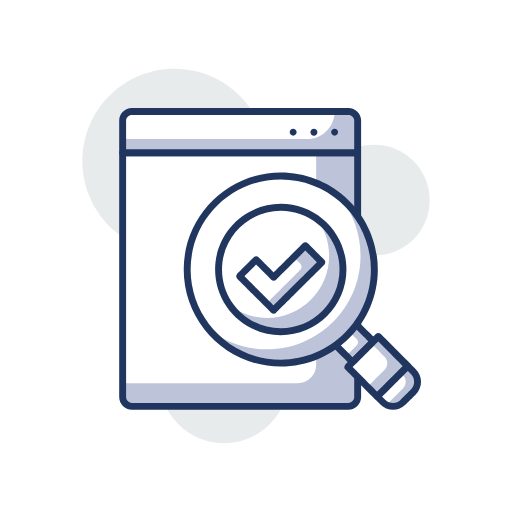
t = 0.00 s
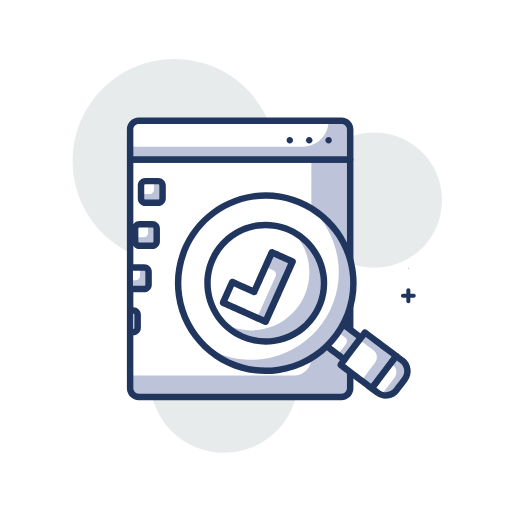
t = 0.82 s
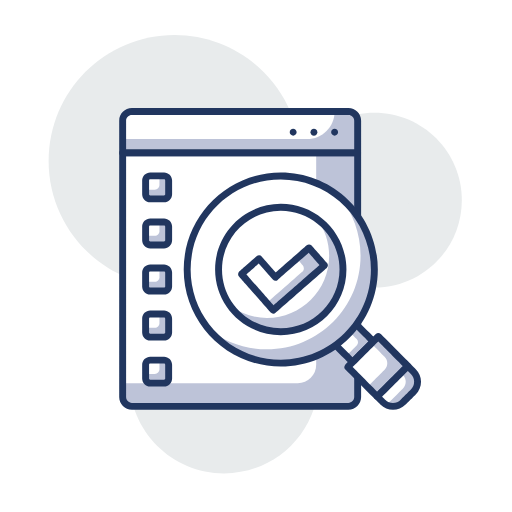
t = 1.67 s
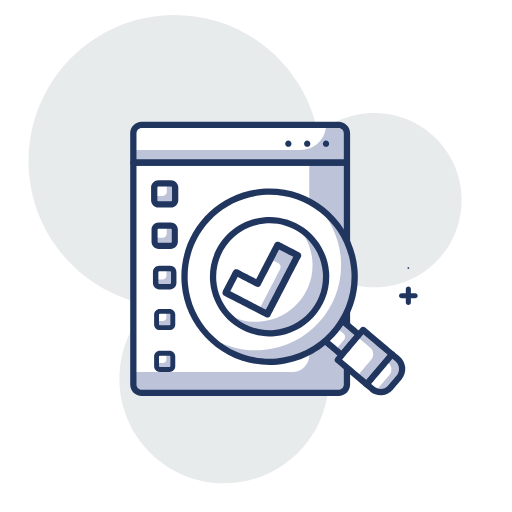
t = 2.52 s
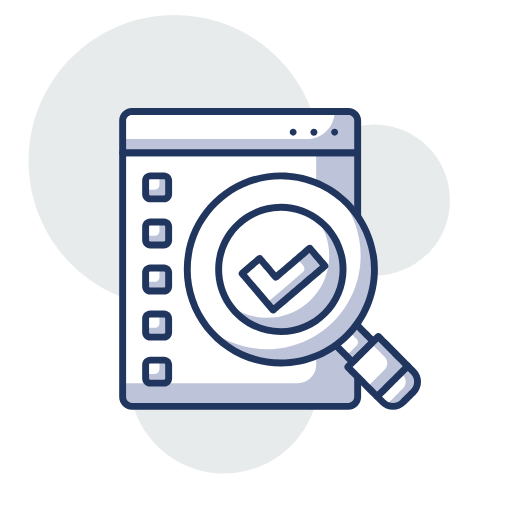
t = 3.32 s
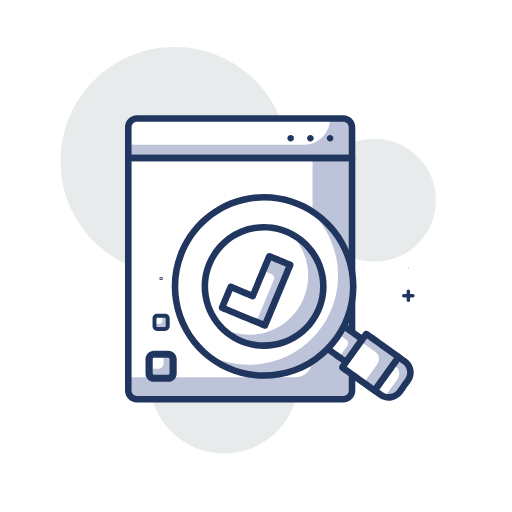
t = 4.13 s

The animated SVG that drew these frames (rendered in a browser with its animation timeline set to each time). Animation: 34 SMIL elements (animateTransform=34); one cycle of 5.00 s, repeats indefinitely.

<svg fill="none" height="100%" width="100%" viewBox="0 0 500 500" xmlns:xlink="http://www.w3.org/1999/xlink" xmlns="http://www.w3.org/2000/svg"><defs><filter id="i0"><feComponentTransfer in="SourceGraphic"><feFuncA tableValues="1 0" type="table" /></feComponentTransfer></filter><mask height="20000" width="20000" y="-10000" x="-10000" maskContentUnits="userSpaceOnUse" maskUnits="userSpaceOnUse" style="mask-type: alpha" mask-type="alpha" id="i1"><g filter="url(#i0)"><rect opacity="0" fill="#ffffff" height="500" width="500" y="0" x="0" /><g><g transform="translate(234.525,252.815)"><g transform="scale(1,1)"><animateTransform repeatCount="indefinite" type="scale" attributeName="transform" dur="5s" begin="0s" calcMode="spline" values="1 1; 1.15 1.15; 0.85 0.85; 1 1; 1 1; 1.15 1.15; 0.85 0.85; 1 1; 1 1; 1.15 1.15; 0.85 0.85; 1 1; 1 1" keyTimes="0; 0.1; 0.2; 0.3; 0.333334; 0.433333; 0.533333; 0.633333; 0.666666; 0.766666; 0.866667; 0.966667; 1" keySplines="0.39 0 0.61 1; 0.39 0 0.61 1; 0.39 0 0.61 1; 0.167 0 0.61 1; 0.39 0 0.61 1; 0.39 0 0.61 1; 0.39 0 0.61 1; 0.167 0 0.61 1; 0.39 0 0.61 1; 0.39 0 0.61 1; 0.39 0 0.61 1; 0 0 1 1" fill="freeze" /><g transform="translate(-234.525,-252.815)"><g transform="matrix(1,0,0,1,229.75,250.75)" id="i2"><g id="i3" transform="matrix(1,0,0,1,-150,24.5)"><rect height="237" width="86" y="-118.5" x="-43" fill="#bdc3d8" /></g></g></g></g></g></g></g></mask></defs><g transform="matrix(1,0,0,1,0,0)" id="i4"><g><g transform="translate(218.775,369.815)"><g transform="scale(4.5,4.5)"><animateTransform repeatCount="indefinite" type="scale" attributeName="transform" dur="5s" begin="0s" calcMode="spline" values="4.5 4.5; 7.3 7.3; 4.5 4.5; 4.5 4.5" keyTimes="0; 0.5; 0.993333; 1" keySplines="0.37 0 0.63 1; 0.37 0 0.63 1; 0 0 1 1" fill="freeze" /><g id="i5" transform="translate(-31,-67.501)"><g id="i6" transform="matrix(1,0,0,1,31,67.501)"><path fill="#e8ebec" d="M14,0C14,7.731,7.732,14,0,14C-7.732,14,-14,7.731,-14,0C-14,-7.732,-7.732,-14,0,-14C7.732,-14,14,-7.732,14,0Z" /></g></g></g></g></g><g><g transform="translate(365.6,195.449)"><g transform="scale(4.5,4.5)"><animateTransform repeatCount="indefinite" type="scale" attributeName="transform" dur="5s" begin="0s" calcMode="spline" values="4.5 4.5; 7.3 7.3; 4.5 4.5; 4.5 4.5" keyTimes="0; 0.4; 0.993333; 1" keySplines="0.37 0 0.63 1; 0.37 0 0.63 1; 0 0 1 1" fill="freeze" /><g id="i7" transform="translate(-63.628,-28.753)"><g id="i8" transform="matrix(1,0,0,1,63.628,28.753)"><path fill="#e8ebec" d="M12,0C12,6.627,6.628,12,0,12C-6.627,12,-12,6.627,-12,0C-12,-6.627,-6.627,-12,0,-12C6.628,-12,12,-6.627,12,0Z" /></g></g></g></g></g><g><g transform="translate(170.4,157.185)"><g transform="scale(4.5,4.5)"><animateTransform repeatCount="indefinite" type="scale" attributeName="transform" dur="5s" begin="0s" calcMode="spline" values="4.5 4.5; 7.3 7.3; 4.5 4.5; 4.5 4.5" keyTimes="0; 0.6; 0.993333; 1" keySplines="0.37 0 0.63 1; 0.37 0 0.63 1; 0 0 1 1" fill="freeze" /><g id="i9" transform="translate(-20.25,-20.25)"><g id="i10" transform="matrix(1,0,0,1,20.25,20.25)"><path fill="#e8ebec" d="M20,0C20,11.046,11.046,20,0,20C-11.046,20,-20,11.046,-20,0C-20,-11.046,-11.046,-20,0,-20C11.046,-20,20,-11.046,20,0Z" /></g></g></g></g></g></g><g transform="matrix(1,0,0,1,0,0)" id="i11"><g><g transform="translate(398.775,288.832)"><g transform="scale(0,0)"><animateTransform repeatCount="indefinite" type="scale" attributeName="transform" dur="5s" begin="0s" calcMode="spline" values="0 0; 0 0; 1 1; 0 0; 0 0; 1 1; 0 0; 0 0; 1 1; 0 0; 0 0" keyTimes="0; 0.126667; 0.193333; 0.26; 0.46; 0.526667; 0.593333; 0.793333; 0.86; 0.926667; 1" keySplines="0 0 1 1; 0.39 0 0.61 1; 0.39 0 0.61 1; 0.39 0 0.61 1; 0.39 0 0.61 1; 0.39 0 0.61 1; 0.39 0 0.61 1; 0.39 0 0.61 1; 0.39 0 0.61 1; 0 0 1 1" fill="freeze" /><g id="i12" transform="translate(-398.775,-288.832)"><g id="i13" transform="matrix(4.5,0,0,4.5,79.275,66.059)"><g id="i14" transform="matrix(1,0,0,1,71,49.505)"><path fill="#21365f" d="M2,0.75C2,0.75,-2,0.75,-2,0.75C-2.414,0.75,-2.75,0.414,-2.75,0C-2.75,-0.414,-2.414,-0.75,-2,-0.75C-2,-0.75,2,-0.75,2,-0.75C2.414,-0.75,2.75,-0.414,2.75,0C2.75,0.414,2.414,0.75,2,0.75Z" /></g></g><g id="i15" transform="matrix(4.5,0,0,4.5,79.275,66.059)"><g id="i16" transform="matrix(1,0,0,1,71,49.505)"><path fill="#21365f" d="M0,2.75C-0.414,2.75,-0.75,2.414,-0.75,2C-0.75,2,-0.75,-2,-0.75,-2C-0.75,-2.414,-0.414,-2.75,0,-2.75C0.414,-2.75,0.75,-2.414,0.75,-2C0.75,-2,0.75,2,0.75,2C0.75,2.414,0.414,2.75,0,2.75Z" /></g></g></g></g></g></g><g><g transform="translate(398.775,261.828)"><g transform="scale(0,0)"><animateTransform repeatCount="indefinite" type="scale" attributeName="transform" dur="5s" begin="0s" calcMode="spline" values="0 0; 0 0; 4.5 4.5; 0 0; 0 0; 4.5 4.5; 0 0; 0 0; 4.5 4.5; 0 0; 0 0" keyTimes="0; 0.146667; 0.213333; 0.28; 0.48; 0.546667; 0.613333; 0.813333; 0.88; 0.946667; 1" keySplines="0 0 1 1; 0.39 0 0.61 1; 0.39 0 0.61 1; 0.39 0 0.61 1; 0.39 0 0.61 1; 0.39 0 0.61 1; 0.39 0 0.61 1; 0.39 0 0.61 1; 0.39 0 0.61 1; 0 0 1 1" fill="freeze" /><g id="i17" transform="translate(-71,-43.504)"><g id="i18" transform="matrix(1,0,0,1,71,43.504)"><path fill="#21365f" d="M0.75,0C0.75,0.415,0.414,0.75,0,0.75C-0.414,0.75,-0.75,0.415,-0.75,0C-0.75,-0.414,-0.414,-0.75,0,-0.75C0.414,-0.75,0.75,-0.414,0.75,0Z" /></g></g></g></g></g><g><g transform="translate(398.775,248.328)"><g transform="scale(0,0)"><animateTransform repeatCount="indefinite" type="scale" attributeName="transform" dur="5s" begin="0s" calcMode="spline" values="0 0; 0 0; 4.5 4.5; 0 0; 0 0; 4.5 4.5; 0 0; 0 0; 4.5 4.5; 0 0; 0 0" keyTimes="0; 0.166667; 0.233333; 0.3; 0.5; 0.566667; 0.633333; 0.833333; 0.9; 0.966667; 1" keySplines="0 0 1 1; 0.39 0 0.61 1; 0.39 0 0.61 1; 0.39 0 0.61 1; 0.39 0 0.61 1; 0.39 0 0.61 1; 0.39 0 0.61 1; 0.39 0 0.61 1; 0.39 0 0.61 1; 0 0 1 1" fill="freeze" /><g id="i19" transform="translate(-71,-40.504)"><g id="i20" transform="matrix(1,0,0,1,71,40.504)"><path fill="#21365f" d="M0.75,0C0.75,0.414,0.414,0.75,0,0.75C-0.414,0.75,-0.75,0.414,-0.75,0C-0.75,-0.414,-0.414,-0.75,0,-0.75C0.414,-0.75,0.75,-0.414,0.75,0Z" /></g></g></g></g></g><g><g transform="translate(398.775,225.828)"><g transform="scale(0,0)"><animateTransform repeatCount="indefinite" type="scale" attributeName="transform" dur="5s" begin="0s" calcMode="spline" values="0 0; 0 0; 4.5 4.5; 0 0; 0 0; 4.5 4.5; 0 0; 0 0; 4.5 4.5; 0 0; 0 0" keyTimes="0; 0.186667; 0.253333; 0.32; 0.52; 0.586667; 0.653333; 0.853333; 0.92; 0.986667; 1" keySplines="0 0 1 1; 0.39 0 0.61 1; 0.39 0 0.61 1; 0.39 0 0.61 1; 0.39 0 0.61 1; 0.39 0 0.61 1; 0.39 0 0.61 1; 0.39 0 0.61 1; 0.39 0 0.61 1; 0 0 1 1" fill="freeze" /><g id="i21" transform="translate(-71,-35.504)"><g id="i22" transform="matrix(1,0,0,1,71,35.504)"><path fill="#21365f" d="M0.75,0C0.75,0.414,0.414,0.75,0,0.75C-0.414,0.75,-0.75,0.414,-0.75,0C-0.75,-0.414,-0.414,-0.75,0,-0.75C0.414,-0.75,0.75,-0.414,0.75,0Z" /></g></g></g></g></g><g><g transform="translate(398.775,198.824)"><g transform="scale(0,0)"><animateTransform repeatCount="indefinite" type="scale" attributeName="transform" dur="5s" begin="0s" calcMode="spline" values="0 0; 0 0; 4.5 4.5; 0 0; 0 0; 4.5 4.5; 0 0; 0 0; 4.5 4.5; 0 0" keyTimes="0; 0.206667; 0.273334; 0.34; 0.54; 0.606667; 0.673333; 0.873333; 0.94; 1" keySplines="0 0 1 1; 0.39 0 0.61 1; 0.39 0 0.61 1; 0.39 0 0.61 1; 0.39 0 0.61 1; 0.39 0 0.61 1; 0.39 0 0.61 1; 0.39 0 0.61 1; 0.39 0 0.61 1" fill="freeze" /><g id="i23" transform="translate(-71,-29.503)"><g id="i24" transform="matrix(1,0,0,1,71,29.503)"><path fill="#21365f" d="M0.75,0C0.75,0.414,0.414,0.75,0,0.75C-0.414,0.75,-0.75,0.414,-0.75,0C-0.75,-0.414,-0.414,-0.75,0,-0.75C0.414,-0.75,0.75,-0.414,0.75,0Z" /></g></g></g></g></g></g><g id="i25"><g transform="translate(234.525,252.815)"><g transform="scale(1,1)"><animateTransform repeatCount="indefinite" type="scale" attributeName="transform" dur="5s" begin="0s" calcMode="spline" values="1 1; 1.15 1.15; 0.85 0.85; 1 1; 1 1; 1.15 1.15; 0.85 0.85; 1 1; 1 1; 1.15 1.15; 0.85 0.85; 1 1; 1 1" keyTimes="0; 0.1; 0.2; 0.3; 0.333334; 0.433333; 0.533333; 0.633333; 0.666666; 0.766666; 0.866667; 0.966667; 1" keySplines="0.39 0 0.61 1; 0.39 0 0.61 1; 0.39 0 0.61 1; 0.167 0 0.61 1; 0.39 0 0.61 1; 0.39 0 0.61 1; 0.39 0 0.61 1; 0.167 0 0.61 1; 0.39 0 0.61 1; 0.39 0 0.61 1; 0.39 0 0.61 1; 0 0 1 1" fill="freeze" /><g transform="translate(-234.525,-252.815)"><g id="i26" transform="matrix(4.5,0,0,4.5,79.275,66.063)"><g id="i27" transform="matrix(1,0,0,1,34.5,46.001)"><path fill="#bdc3d8" d="M25.5,-27.5C25.5,-27.5,-25.5,-27.5,-25.5,-27.5C-25.5,-27.5,-25.5,25.5,-25.5,25.5C-25.5,26.605,-24.604,27.5,-23.5,27.5C-23.5,27.5,23.5,27.5,23.5,27.5C24.604,27.5,25.5,26.605,25.5,25.5C25.5,25.5,25.5,-27.5,25.5,-27.5Z" /></g></g><g id="i28" transform="matrix(4.5,0,0,4.5,79.275,66.063)"><g id="i29" transform="matrix(1,0,0,1,34.5,14.001)"><path fill="#bdc3d8" d="M23.5,-4.501C23.5,-4.501,-23.5,-4.501,-23.5,-4.501C-24.604,-4.501,-25.5,-3.605,-25.5,-2.501C-25.5,-2.501,-25.5,4.501,-25.5,4.501C-25.5,4.501,25.5,4.501,25.5,4.501C25.5,4.501,25.5,-2.501,25.5,-2.501C25.5,-3.605,24.604,-4.501,23.5,-4.501Z" /></g></g><g id="i30" transform="matrix(4.5,0,0,4.5,79.277,66.063)"><g id="i31" transform="matrix(1,0,0,1,29.999,43.501)"><path fill="#ffffff" d="M21,-25C21,-25,-21,-25,-21,-25C-21,-25,-21,25,-21,25C-21,25,17,25,17,25C19.209,25,21,23.209,21,21C21,21,21,-25,21,-25Z" /></g></g><g id="i32" transform="matrix(4.5,0,0,4.5,79.275,66.06)"><g id="i33" transform="matrix(1,0,0,1,32,12.501)"><path fill="#ffffff" d="M23,-3C23,-3,-21,-3,-21,-3C-22.104,-3,-23,-2.104,-23,-1C-23,-1,-23,3,-23,3C-23,3,17,3,17,3C20.313,3,23,0.313,23,-3Z" /></g></g><g id="i34" transform="matrix(4.5,0,0,4.5,79.275,66.061)"><g id="i35" transform="matrix(1,0,0,1,34.5,46.001)"><path fill="#21365f" fill-rule="evenodd" d="M23.5,28.25C23.5,28.25,-23.5,28.25,-23.5,28.25C-25.017,28.25,-26.25,27.017,-26.25,25.5C-26.25,25.5,-26.25,-27.5,-26.25,-27.5C-26.25,-27.914,-25.914,-28.25,-25.5,-28.25C-25.5,-28.25,25.5,-28.25,25.5,-28.25C25.914,-28.25,26.25,-27.914,26.25,-27.5C26.25,-27.5,26.25,25.5,26.25,25.5C26.25,27.017,25.017,28.25,23.5,28.25ZM-24.75,-26.75C-24.75,-26.75,-24.75,25.5,-24.75,25.5C-24.75,26.189,-24.189,26.75,-23.5,26.75C-23.5,26.75,23.5,26.75,23.5,26.75C24.189,26.75,24.75,26.189,24.75,25.5C24.75,25.5,24.75,-26.75,24.75,-26.75C24.75,-26.75,-24.75,-26.75,-24.75,-26.75Z" /></g></g><g id="i36" transform="matrix(4.5,0,0,4.5,79.275,66.06)"><g id="i37" transform="matrix(1,0,0,1,34.5,14.001)"><path fill="#21365f" fill-rule="evenodd" d="M25.5,5.25C25.5,5.25,-25.5,5.25,-25.5,5.25C-25.914,5.25,-26.25,4.914,-26.25,4.5C-26.25,4.5,-26.25,-2.5,-26.25,-2.5C-26.25,-4.017,-25.017,-5.25,-23.5,-5.25C-23.5,-5.25,23.5,-5.25,23.5,-5.25C25.017,-5.25,26.25,-4.017,26.25,-2.5C26.25,-2.5,26.25,4.5,26.25,4.5C26.25,4.914,25.914,5.25,25.5,5.25ZM-24.75,3.75C-24.75,3.75,24.75,3.75,24.75,3.75C24.75,3.75,24.75,-2.5,24.75,-2.5C24.75,-3.189,24.189,-3.75,23.5,-3.75C23.5,-3.75,-23.5,-3.75,-23.5,-3.75C-24.189,-3.75,-24.75,-3.189,-24.75,-2.5C-24.75,-2.5,-24.75,3.75,-24.75,3.75Z" /></g></g><g id="i38" transform="matrix(4.5,0,0,4.5,79.274,66.063)"><g id="i39" transform="matrix(1,0,0,1,46.008,13.968)"><path fill="#21365f" d="M0,0.785C-0.2,0.785,-0.391,0.705,-0.53,0.565C-0.681,0.425,-0.75,0.225,-0.75,0.035C-0.75,-0.165,-0.681,-0.355,-0.54,-0.495C-0.25,-0.785,0.239,-0.775,0.52,-0.505C0.67,-0.355,0.75,-0.165,0.75,0.035C0.75,0.225,0.67,0.425,0.529,0.565C0.38,0.705,0.189,0.785,0,0.785Z" /></g></g><g id="i40" transform="matrix(4.5,0,0,4.5,79.274,66.061)"><g id="i41" transform="matrix(1,0,0,1,50.508,14.003)"><path fill="#21365f" d="M-0.75,0C-0.75,-0.42,-0.42,-0.75,-0.011,-0.75C0.41,-0.75,0.75,-0.42,0.75,0C0.75,0.41,0.41,0.75,-0.011,0.75C-0.42,0.75,-0.75,0.41,-0.75,0Z" /></g></g><g id="i42" transform="matrix(4.5,0,0,4.5,79.275,66.06)"><g id="i43" transform="matrix(1,0,0,1,54.997,13.973)"><path fill="#21365f" d="M0,0.78C-0.199,0.78,-0.39,0.7,-0.529,0.56C-0.67,0.42,-0.75,0.22,-0.75,0.03C-0.75,-0.17,-0.67,-0.36,-0.529,-0.5C-0.25,-0.78,0.25,-0.78,0.53,-0.5C0.671,-0.36,0.75,-0.17,0.75,0.03C0.75,0.22,0.671,0.41,0.53,0.56C0.391,0.7,0.2,0.78,0,0.78Z" /></g></g></g></g></g></g><g mask="url(#i1)" id="i25"><g transform="translate(234.525,252.815)"><g transform="scale(1,1)"><animateTransform repeatCount="indefinite" type="scale" attributeName="transform" dur="5s" begin="0s" calcMode="spline" values="1 1; 1.15 1.15; 0.85 0.85; 1 1; 1 1; 1.15 1.15; 0.85 0.85; 1 1; 1 1; 1.15 1.15; 0.85 0.85; 1 1; 1 1" keyTimes="0; 0.1; 0.2; 0.3; 0.333334; 0.433333; 0.533333; 0.633333; 0.666666; 0.766666; 0.866667; 0.966667; 1" keySplines="0.39 0 0.61 1; 0.39 0 0.61 1; 0.39 0 0.61 1; 0.167 0 0.61 1; 0.39 0 0.61 1; 0.39 0 0.61 1; 0.39 0 0.61 1; 0.167 0 0.61 1; 0.39 0 0.61 1; 0.39 0 0.61 1; 0.39 0 0.61 1; 0 0 1 1" fill="freeze" /><g transform="translate(-234.525,-252.815)"><g transform="matrix(1.176,0,0,1.176,-41.387,-44.614)" id="i44"><g><g transform="translate(116.379,193.531)"><animateTransform repeatCount="indefinite" type="translate" attributeName="transform" dur="5s" begin="0s" calcMode="spline" values="116.379 193.531; 116.379 193.531; 165.679 193.531; 165.679 193.531" keyTimes="0; 0.1; 0.233333; 1" keySplines="0 0 1 1; 0.167 0.196 0.26 1; 0 0 1 1" fill="freeze" /><g transform="scale(0.85,0.85)"><animateTransform repeatCount="indefinite" type="scale" attributeName="transform" dur="5s" begin="0s" calcMode="spline" values="0.85 0.85; 0.85 0.85; 0.65 0.65; 0.85 0.85; 0.85 0.85; 1.02 1.02; 0 0; 0 0" keyTimes="0; 0.366667; 0.433333; 0.5; 0.666667; 0.733333; 0.8; 1" keySplines="0 0 1 1; 0.39 0 0.61 1; 0.39 0 0.61 1; 0.39 0 0.655 1; 0.39 0 0.61 1; 0.39 0 0.61 1; 0 0 1 1" fill="freeze" /><g id="i45" transform="translate(-153.529,-183.069)"><g id="i46" transform="matrix(4.5,0,0,4.5,79.274,66.06)"><g id="i47" transform="matrix(1,0,0,1,16.501,26.002)"><path fill="#bdc3d8" d="M1.5,2.5C1.5,2.5,-1.5,2.5,-1.5,2.5C-2.053,2.5,-2.5,2.053,-2.5,1.5C-2.5,1.5,-2.5,-1.5,-2.5,-1.5C-2.5,-2.053,-2.053,-2.5,-1.5,-2.5C-1.5,-2.5,1.5,-2.5,1.5,-2.5C2.052,-2.5,2.5,-2.053,2.5,-1.5C2.5,-1.5,2.5,1.5,2.5,1.5C2.5,2.053,2.052,2.5,1.5,2.5Z" /></g></g><g id="i48" transform="matrix(4.5,0,0,4.5,79.275,66.06)"><g id="i49" transform="matrix(1,0,0,1,15.501,25.002)"><path fill="#ffffff" d="M0.5,1.5C0.5,1.5,-1.5,1.5,-1.5,1.5C-1.5,1.5,-1.5,-0.5,-1.5,-0.5C-1.5,-1.053,-1.053,-1.5,-0.5,-1.5C-0.5,-1.5,1.5,-1.5,1.5,-1.5C1.5,-1.5,1.5,0.5,1.5,0.5C1.5,1.052,1.052,1.5,0.5,1.5Z" /></g></g><g id="i50" transform="matrix(4.5,0,0,4.5,79.274,66.06)"><g id="i51" transform="matrix(1,0,0,1,16.501,26.002)"><path fill="#21365f" fill-rule="evenodd" d="M1.5,3.25C1.5,3.25,-1.5,3.25,-1.5,3.25C-2.465,3.25,-3.25,2.465,-3.25,1.5C-3.25,1.5,-3.25,-1.5,-3.25,-1.5C-3.25,-2.465,-2.465,-3.25,-1.5,-3.25C-1.5,-3.25,1.5,-3.25,1.5,-3.25C2.465,-3.25,3.25,-2.465,3.25,-1.5C3.25,-1.5,3.25,1.5,3.25,1.5C3.25,2.465,2.465,3.25,1.5,3.25ZM-1.5,-1.75C-1.638,-1.75,-1.75,-1.638,-1.75,-1.5C-1.75,-1.5,-1.75,1.5,-1.75,1.5C-1.75,1.638,-1.638,1.75,-1.5,1.75C-1.5,1.75,1.5,1.75,1.5,1.75C1.638,1.75,1.75,1.638,1.75,1.5C1.75,1.5,1.75,-1.5,1.75,-1.5C1.75,-1.638,1.638,-1.75,1.5,-1.75C1.5,-1.75,-1.5,-1.75,-1.5,-1.75Z" /></g></g></g></g></g></g><g><g transform="translate(116.379,231.785)"><animateTransform repeatCount="indefinite" type="translate" attributeName="transform" dur="5s" begin="0s" calcMode="spline" values="116.379 231.785; 116.379 231.785; 165.679 231.785; 165.679 231.785" keyTimes="0; 0.113333; 0.246667; 1" keySplines="0 0 1 1; 0.167 0.196 0.26 1; 0 0 1 1" fill="freeze" /><g transform="scale(0.85,0.85)"><animateTransform repeatCount="indefinite" type="scale" attributeName="transform" dur="5s" begin="0s" calcMode="spline" values="0.85 0.85; 0.85 0.85; 0.65 0.65; 0.85 0.85; 0.85 0.85; 1.02 1.02; 0 0; 0 0" keyTimes="0; 0.386667; 0.453333; 0.52; 0.686667; 0.753333; 0.82; 1" keySplines="0 0 1 1; 0.39 0 0.61 1; 0.39 0 0.61 1; 0.39 0 0.843 1; 0.39 0 0.61 1; 0.39 0 0.61 1; 0 0 1 1" fill="freeze" /><g id="i52" transform="translate(-153.529,-228.074)"><g id="i53" transform="matrix(4.5,0,0,4.5,79.274,66.061)"><g id="i54" transform="matrix(1,0,0,1,16.501,36.003)"><path fill="#bdc3d8" d="M1.5,2.5C1.5,2.5,-1.5,2.5,-1.5,2.5C-2.053,2.5,-2.5,2.053,-2.5,1.5C-2.5,1.5,-2.5,-1.5,-2.5,-1.5C-2.5,-2.053,-2.053,-2.5,-1.5,-2.5C-1.5,-2.5,1.5,-2.5,1.5,-2.5C2.052,-2.5,2.5,-2.053,2.5,-1.5C2.5,-1.5,2.5,1.5,2.5,1.5C2.5,2.053,2.052,2.5,1.5,2.5Z" /></g></g><g id="i55" transform="matrix(4.5,0,0,4.5,79.275,66.061)"><g id="i56" transform="matrix(1,0,0,1,15.501,35.003)"><path fill="#ffffff" d="M0.5,1.5C0.5,1.5,-1.5,1.5,-1.5,1.5C-1.5,1.5,-1.5,-0.5,-1.5,-0.5C-1.5,-1.053,-1.053,-1.5,-0.5,-1.5C-0.5,-1.5,1.5,-1.5,1.5,-1.5C1.5,-1.5,1.5,0.5,1.5,0.5C1.5,1.052,1.052,1.5,0.5,1.5Z" /></g></g><g id="i57" transform="matrix(4.5,0,0,4.5,79.274,66.061)"><g id="i58" transform="matrix(1,0,0,1,16.501,36.003)"><path fill="#21365f" fill-rule="evenodd" d="M1.5,3.25C1.5,3.25,-1.5,3.25,-1.5,3.25C-2.465,3.25,-3.25,2.465,-3.25,1.5C-3.25,1.5,-3.25,-1.5,-3.25,-1.5C-3.25,-2.465,-2.465,-3.25,-1.5,-3.25C-1.5,-3.25,1.5,-3.25,1.5,-3.25C2.465,-3.25,3.25,-2.465,3.25,-1.5C3.25,-1.5,3.25,1.5,3.25,1.5C3.25,2.465,2.465,3.25,1.5,3.25ZM-1.5,-1.75C-1.638,-1.75,-1.75,-1.638,-1.75,-1.5C-1.75,-1.5,-1.75,1.5,-1.75,1.5C-1.75,1.638,-1.638,1.75,-1.5,1.75C-1.5,1.75,1.5,1.75,1.5,1.75C1.638,1.75,1.75,1.638,1.75,1.5C1.75,1.5,1.75,-1.5,1.75,-1.5C1.75,-1.638,1.638,-1.75,1.5,-1.75C1.5,-1.75,-1.5,-1.75,-1.5,-1.75Z" /></g></g></g></g></g></g><g><g transform="translate(116.379,270.038)"><animateTransform repeatCount="indefinite" type="translate" attributeName="transform" dur="5s" begin="0s" calcMode="spline" values="116.379 270.038; 116.379 270.038; 165.679 270.038; 165.679 270.038" keyTimes="0; 0.126667; 0.26; 1" keySplines="0 0 1 1; 0.167 0.196 0.26 1; 0 0 1 1" fill="freeze" /><g transform="scale(0.85,0.85)"><animateTransform repeatCount="indefinite" type="scale" attributeName="transform" dur="5s" begin="0s" calcMode="spline" values="0.85 0.85; 0.85 0.85; 0.65 0.65; 0.85 0.85; 0.85 0.85; 1.02 1.02; 0 0; 0 0" keyTimes="0; 0.406667; 0.473333; 0.54; 0.706667; 0.773333; 0.84; 1" keySplines="0 0 1 1; 0.39 0 0.61 1; 0.39 0 0.61 1; 0.39 0 0.843 1; 0.39 0 0.61 1; 0.39 0 0.61 1; 0 0 1 1" fill="freeze" /><g id="i59" transform="translate(-153.529,-273.078)"><g id="i60" transform="matrix(4.5,0,0,4.5,79.274,66.06)"><g id="i61" transform="matrix(1,0,0,1,16.501,46.004)"><path fill="#bdc3d8" d="M1.5,2.5C1.5,2.5,-1.5,2.5,-1.5,2.5C-2.053,2.5,-2.5,2.053,-2.5,1.5C-2.5,1.5,-2.5,-1.5,-2.5,-1.5C-2.5,-2.053,-2.053,-2.5,-1.5,-2.5C-1.5,-2.5,1.5,-2.5,1.5,-2.5C2.052,-2.5,2.5,-2.053,2.5,-1.5C2.5,-1.5,2.5,1.5,2.5,1.5C2.5,2.053,2.052,2.5,1.5,2.5Z" /></g></g><g id="i62" transform="matrix(4.5,0,0,4.5,79.275,66.06)"><g id="i63" transform="matrix(1,0,0,1,15.501,45.004)"><path fill="#ffffff" d="M0.5,1.5C0.5,1.5,-1.5,1.5,-1.5,1.5C-1.5,1.5,-1.5,-0.5,-1.5,-0.5C-1.5,-1.053,-1.053,-1.5,-0.5,-1.5C-0.5,-1.5,1.5,-1.5,1.5,-1.5C1.5,-1.5,1.5,0.5,1.5,0.5C1.5,1.052,1.052,1.5,0.5,1.5Z" /></g></g><g id="i64" transform="matrix(4.5,0,0,4.5,79.274,66.06)"><g id="i65" transform="matrix(1,0,0,1,16.501,46.004)"><path fill="#21365f" fill-rule="evenodd" d="M1.5,3.25C1.5,3.25,-1.5,3.25,-1.5,3.25C-2.465,3.25,-3.25,2.465,-3.25,1.5C-3.25,1.5,-3.25,-1.5,-3.25,-1.5C-3.25,-2.465,-2.465,-3.25,-1.5,-3.25C-1.5,-3.25,1.5,-3.25,1.5,-3.25C2.465,-3.25,3.25,-2.465,3.25,-1.5C3.25,-1.5,3.25,1.5,3.25,1.5C3.25,2.465,2.465,3.25,1.5,3.25ZM-1.5,-1.75C-1.638,-1.75,-1.75,-1.638,-1.75,-1.5C-1.75,-1.5,-1.75,1.5,-1.75,1.5C-1.75,1.638,-1.638,1.75,-1.5,1.75C-1.5,1.75,1.5,1.75,1.5,1.75C1.638,1.75,1.75,1.638,1.75,1.5C1.75,1.5,1.75,-1.5,1.75,-1.5C1.75,-1.638,1.638,-1.75,1.5,-1.75C1.5,-1.75,-1.5,-1.75,-1.5,-1.75Z" /></g></g></g></g></g></g><g><g transform="translate(116.379,308.292)"><animateTransform repeatCount="indefinite" type="translate" attributeName="transform" dur="5s" begin="0s" calcMode="spline" values="116.379 308.292; 116.379 308.292; 165.679 308.292; 165.679 308.292" keyTimes="0; 0.14; 0.273333; 1" keySplines="0 0 1 1; 0.167 0.196 0.26 1; 0 0 1 1" fill="freeze" /><g transform="scale(0.85,0.85)"><animateTransform repeatCount="indefinite" type="scale" attributeName="transform" dur="5s" begin="0s" calcMode="spline" values="0.85 0.85; 0.85 0.85; 0.65 0.65; 0.85 0.85; 0.85 0.85; 1.02 1.02; 0 0; 0 0" keyTimes="0; 0.426667; 0.493333; 0.56; 0.726667; 0.793333; 0.86; 1" keySplines="0 0 1 1; 0.39 0 0.61 1; 0.39 0 0.61 1; 0.39 0 0.843 1; 0.39 0 0.61 1; 0.39 0 0.61 1; 0 0 1 1" fill="freeze" /><g id="i66" transform="translate(-153.529,-318.082)"><g id="i67" transform="matrix(4.5,0,0,4.5,79.274,66.059)"><g id="i68" transform="matrix(1,0,0,1,16.501,56.005)"><path fill="#bdc3d8" d="M1.5,2.5C1.5,2.5,-1.5,2.5,-1.5,2.5C-2.053,2.5,-2.5,2.053,-2.5,1.5C-2.5,1.5,-2.5,-1.5,-2.5,-1.5C-2.5,-2.052,-2.053,-2.5,-1.5,-2.5C-1.5,-2.5,1.5,-2.5,1.5,-2.5C2.052,-2.5,2.5,-2.052,2.5,-1.5C2.5,-1.5,2.5,1.5,2.5,1.5C2.5,2.053,2.052,2.5,1.5,2.5Z" /></g></g><g id="i69" transform="matrix(4.5,0,0,4.5,79.275,66.059)"><g id="i70" transform="matrix(1,0,0,1,15.501,55.005)"><path fill="#ffffff" d="M0.5,1.5C0.5,1.5,-1.5,1.5,-1.5,1.5C-1.5,1.5,-1.5,-0.5,-1.5,-0.5C-1.5,-1.052,-1.053,-1.5,-0.5,-1.5C-0.5,-1.5,1.5,-1.5,1.5,-1.5C1.5,-1.5,1.5,0.5,1.5,0.5C1.5,1.052,1.052,1.5,0.5,1.5Z" /></g></g><g id="i71" transform="matrix(4.5,0,0,4.5,79.274,66.059)"><g id="i72" transform="matrix(1,0,0,1,16.501,56.005)"><path fill="#21365f" fill-rule="evenodd" d="M1.5,3.25C1.5,3.25,-1.5,3.25,-1.5,3.25C-2.465,3.25,-3.25,2.465,-3.25,1.5C-3.25,1.5,-3.25,-1.5,-3.25,-1.5C-3.25,-2.465,-2.465,-3.25,-1.5,-3.25C-1.5,-3.25,1.5,-3.25,1.5,-3.25C2.465,-3.25,3.25,-2.465,3.25,-1.5C3.25,-1.5,3.25,1.5,3.25,1.5C3.25,2.465,2.465,3.25,1.5,3.25ZM-1.5,-1.75C-1.638,-1.75,-1.75,-1.638,-1.75,-1.5C-1.75,-1.5,-1.75,1.5,-1.75,1.5C-1.75,1.638,-1.638,1.75,-1.5,1.75C-1.5,1.75,1.5,1.75,1.5,1.75C1.638,1.75,1.75,1.638,1.75,1.5C1.75,1.5,1.75,-1.5,1.75,-1.5C1.75,-1.638,1.638,-1.75,1.5,-1.75C1.5,-1.75,-1.5,-1.75,-1.5,-1.75Z" /></g></g></g></g></g></g><g><g transform="translate(116.379,346.546)"><animateTransform repeatCount="indefinite" type="translate" attributeName="transform" dur="5s" begin="0s" calcMode="spline" values="116.379 346.546; 116.379 346.546; 165.679 346.546; 165.679 346.546" keyTimes="0; 0.153333; 0.286667; 1" keySplines="0 0 1 1; 0.167 0.196 0.26 1; 0 0 1 1" fill="freeze" /><g transform="scale(0.85,0.85)"><animateTransform repeatCount="indefinite" type="scale" attributeName="transform" dur="5s" begin="0s" calcMode="spline" values="0.85 0.85; 0.85 0.85; 0.65 0.65; 0.85 0.85; 0.85 0.85; 1.02 1.02; 0 0; 0 0" keyTimes="0; 0.446667; 0.513333; 0.58; 0.746667; 0.813333; 0.88; 1" keySplines="0 0 1 1; 0.39 0 0.61 1; 0.39 0 0.61 1; 0.39 0 0.843 1; 0.39 0 0.61 1; 0.39 0 0.61 1; 0 0 1 1" fill="freeze" /><g id="i73" transform="translate(-153.529,-363.087)"><g id="i74" transform="matrix(4.5,0,0,4.5,79.274,66.06)"><g id="i75" transform="matrix(1,0,0,1,16.501,66.006)"><path fill="#bdc3d8" d="M1.5,2.5C1.5,2.5,-1.5,2.5,-1.5,2.5C-2.053,2.5,-2.5,2.053,-2.5,1.5C-2.5,1.5,-2.5,-1.5,-2.5,-1.5C-2.5,-2.052,-2.053,-2.5,-1.5,-2.5C-1.5,-2.5,1.5,-2.5,1.5,-2.5C2.052,-2.5,2.5,-2.052,2.5,-1.5C2.5,-1.5,2.5,1.5,2.5,1.5C2.5,2.053,2.052,2.5,1.5,2.5Z" /></g></g><g id="i76" transform="matrix(4.5,0,0,4.5,79.275,66.06)"><g id="i77" transform="matrix(1,0,0,1,15.501,65.006)"><path fill="#ffffff" d="M0.5,1.5C0.5,1.5,-1.5,1.5,-1.5,1.5C-1.5,1.5,-1.5,-0.5,-1.5,-0.5C-1.5,-1.052,-1.053,-1.5,-0.5,-1.5C-0.5,-1.5,1.5,-1.5,1.5,-1.5C1.5,-1.5,1.5,0.5,1.5,0.5C1.5,1.052,1.052,1.5,0.5,1.5Z" /></g></g><g id="i78" transform="matrix(4.5,0,0,4.5,79.274,66.06)"><g id="i79" transform="matrix(1,0,0,1,16.501,66.006)"><path fill="#21365f" fill-rule="evenodd" d="M1.5,3.25C1.5,3.25,-1.5,3.25,-1.5,3.25C-2.465,3.25,-3.25,2.465,-3.25,1.5C-3.25,1.5,-3.25,-1.5,-3.25,-1.5C-3.25,-2.465,-2.465,-3.25,-1.5,-3.25C-1.5,-3.25,1.5,-3.25,1.5,-3.25C2.465,-3.25,3.25,-2.465,3.25,-1.5C3.25,-1.5,3.25,1.5,3.25,1.5C3.25,2.465,2.465,3.25,1.5,3.25ZM-1.5,-1.75C-1.638,-1.75,-1.75,-1.638,-1.75,-1.5C-1.75,-1.5,-1.75,1.5,-1.75,1.5C-1.75,1.638,-1.638,1.75,-1.5,1.75C-1.5,1.75,1.5,1.75,1.5,1.75C1.638,1.75,1.75,1.638,1.75,1.5C1.75,1.5,1.75,-1.5,1.75,-1.5C1.75,-1.638,1.638,-1.75,1.5,-1.75C1.5,-1.75,-1.5,-1.75,-1.5,-1.75Z" /></g></g></g></g></g></g></g></g></g></g></g><g display="none" id="i25"><g transform="translate(234.525,252.815)"><g transform="scale(1,1)"><animateTransform repeatCount="indefinite" type="scale" attributeName="transform" dur="5s" begin="0s" calcMode="spline" values="1 1; 1.15 1.15; 0.85 0.85; 1 1; 1 1; 1.15 1.15; 0.85 0.85; 1 1; 1 1; 1.15 1.15; 0.85 0.85; 1 1; 1 1" keyTimes="0; 0.1; 0.2; 0.3; 0.333334; 0.433333; 0.533333; 0.633333; 0.666666; 0.766666; 0.866667; 0.966667; 1" keySplines="0.39 0 0.61 1; 0.39 0 0.61 1; 0.39 0 0.61 1; 0.167 0 0.61 1; 0.39 0 0.61 1; 0.39 0 0.61 1; 0.39 0 0.61 1; 0.167 0 0.61 1; 0.39 0 0.61 1; 0.39 0 0.61 1; 0.39 0 0.61 1; 0 0 1 1" fill="freeze" /><g transform="translate(-234.525,-252.815)"><g transform="matrix(1,0,0,1,229.75,250.75)" id="i2"><g id="i3" transform="matrix(1,0,0,1,-150,24.5)"><rect height="237" width="86" y="-118.5" x="-43" fill="#bdc3d8" /></g></g></g></g></g></g><g id="i25"><g transform="translate(234.525,252.815)"><g transform="scale(1,1)"><animateTransform repeatCount="indefinite" type="scale" attributeName="transform" dur="5s" begin="0s" calcMode="spline" values="1 1; 1.15 1.15; 0.85 0.85; 1 1; 1 1; 1.15 1.15; 0.85 0.85; 1 1; 1 1; 1.15 1.15; 0.85 0.85; 1 1; 1 1" keyTimes="0; 0.1; 0.2; 0.3; 0.333334; 0.433333; 0.533333; 0.633333; 0.666666; 0.766666; 0.866667; 0.966667; 1" keySplines="0.39 0 0.61 1; 0.39 0 0.61 1; 0.39 0 0.61 1; 0.167 0 0.61 1; 0.39 0 0.61 1; 0.39 0 0.61 1; 0.39 0 0.61 1; 0.167 0 0.61 1; 0.39 0 0.61 1; 0.39 0 0.61 1; 0.39 0 0.61 1; 0 0 1 1" fill="freeze" /><g transform="translate(-234.525,-252.815)"><g id="i80"><g transform="translate(373.695,362.725)"><g transform="rotate(0)"><animateTransform repeatCount="indefinite" type="rotate" attributeName="transform" dur="5s" begin="0s" calcMode="spline" values="0; 0; -15; 20; 0; 0; -15; 20; 0; 0; -15; 20; 0; 0" keyTimes="0; 0.033333; 0.133333; 0.233334; 0.333334; 0.366667; 0.466667; 0.566667; 0.666666; 0.7; 0.8; 0.9; 1; 1" keySplines="0 0 1 1; 0.39 0 0.61 1; 0.39 0 0.61 1; 0.39 0 0.61 1; 0.167 0 0.833 1; 0.39 0 0.61 1; 0.39 0 0.61 1; 0.39 0 0.61 1; 0.167 0 0.833 1; 0.39 0 0.61 1; 0.39 0 0.61 1; 0.39 0 0.61 1; 0 0 1 1" fill="freeze" /><g transform="scale(1,1) translate(-373.695,-362.725)"><g transform="matrix(1,0,0,1,0,0)" id="i81"><g id="i82" transform="matrix(4.5,0,0,4.5,79.275,66.061)"><g id="i83" transform="matrix(1,0,0,1,58.855,59.354)"><path fill="#bdc3d8" d="M4.562,0.062C4.562,0.062,0.062,4.562,0.062,4.562C0.062,4.562,-4.562,-0.062,-4.562,-0.062C-4.562,-0.062,-0.062,-4.562,-0.062,-4.562C-0.062,-4.562,4.562,0.062,4.562,0.062Z" /></g></g><g id="i84" transform="matrix(4.5,0,0,4.5,79.276,66.062)"><g id="i85" transform="matrix(1,0,0,1,57.236,59.443)"><path fill="#ffffff" d="M2.552,0.857C2.552,0.857,0.309,3.102,0.309,3.102C0.309,3.102,-2.943,-0.151,-2.943,-0.151C-2.943,-0.151,0.007,-3.102,0.007,-3.102C0.007,-3.102,2.552,-0.556,2.552,-0.556C2.943,-0.165,2.943,0.466,2.552,0.857Z" /></g></g><g id="i86" transform="matrix(4.5,0,0,4.5,79.275,66.061)"><g id="i87" transform="matrix(1,0,0,1,58.855,59.317)"><path fill="#21365f" fill-rule="evenodd" d="M0.061,5.349C-0.131,5.349,-0.322,5.276,-0.469,5.129C-0.469,5.129,-5.092,0.505,-5.092,0.505C-5.385,0.212,-5.385,-0.263,-5.092,-0.556C-5.092,-0.556,-0.592,-5.056,-0.592,-5.056C-0.299,-5.349,0.175,-5.349,0.468,-5.056C0.468,-5.056,5.092,-0.432,5.092,-0.432C5.385,-0.139,5.385,0.336,5.092,0.629C5.092,0.629,0.592,5.129,0.592,5.129C0.445,5.276,0.254,5.349,0.061,5.349ZM-3.501,-0.026C-3.501,-0.026,0.061,3.538,0.061,3.538C0.061,3.538,3.501,0.099,3.501,0.099C3.501,0.099,-0.062,-3.465,-0.062,-3.465C-0.062,-3.465,-3.501,-0.026,-3.501,-0.026Z" /></g></g></g></g></g></g></g></g></g></g></g><g id="i25"><g transform="translate(234.525,252.815)"><g transform="scale(1,1)"><animateTransform repeatCount="indefinite" type="scale" attributeName="transform" dur="5s" begin="0s" calcMode="spline" values="1 1; 1.15 1.15; 0.85 0.85; 1 1; 1 1; 1.15 1.15; 0.85 0.85; 1 1; 1 1; 1.15 1.15; 0.85 0.85; 1 1; 1 1" keyTimes="0; 0.1; 0.2; 0.3; 0.333334; 0.433333; 0.533333; 0.633333; 0.666666; 0.766666; 0.866667; 0.966667; 1" keySplines="0.39 0 0.61 1; 0.39 0 0.61 1; 0.39 0 0.61 1; 0.167 0 0.61 1; 0.39 0 0.61 1; 0.39 0 0.61 1; 0.39 0 0.61 1; 0.167 0 0.61 1; 0.39 0 0.61 1; 0.39 0 0.61 1; 0.39 0 0.61 1; 0 0 1 1" fill="freeze" /><g transform="translate(-234.525,-252.815)"><g id="i80"><g transform="translate(373.695,362.725)"><g transform="rotate(0)"><animateTransform repeatCount="indefinite" type="rotate" attributeName="transform" dur="5s" begin="0s" calcMode="spline" values="0; 0; -15; 20; 0; 0; -15; 20; 0; 0; -15; 20; 0; 0" keyTimes="0; 0.033333; 0.133333; 0.233334; 0.333334; 0.366667; 0.466667; 0.566667; 0.666666; 0.7; 0.8; 0.9; 1; 1" keySplines="0 0 1 1; 0.39 0 0.61 1; 0.39 0 0.61 1; 0.39 0 0.61 1; 0.167 0 0.833 1; 0.39 0 0.61 1; 0.39 0 0.61 1; 0.39 0 0.61 1; 0.167 0 0.833 1; 0.39 0 0.61 1; 0.39 0 0.61 1; 0.39 0 0.61 1; 0 0 1 1" fill="freeze" /><g transform="scale(1,1) translate(-373.695,-362.725)"><g id="i88" transform="matrix(4.5,0,0,4.5,79.274,66.06)"><g id="i89" transform="matrix(1,0,0,1,64.377,64.876)"><path fill="#ffffff" d="M6.525,-0.105C6.525,-0.105,-0.105,6.525,-0.105,6.525C-0.105,6.525,-6.525,0.105,-6.525,0.105C-6.525,0.105,0.104,-6.525,0.104,-6.525C0.104,-6.525,6.525,-0.105,6.525,-0.105Z" /></g></g><g id="i90" transform="matrix(4.5,0,0,4.5,79.274,66.06)"><g id="i91" transform="matrix(1,0,0,1,66.517,64.876)"><path fill="#bdc3d8" d="M4.385,-0.105C4.385,-0.105,-2.036,-6.525,-2.036,-6.525C-2.036,-6.525,-3.536,-5.025,-3.536,-5.025C-3.536,-5.025,-0.67,-2.158,-0.67,-2.158C0.112,-1.376,0.112,-0.11,-0.67,0.671C-0.67,0.671,-4.385,4.385,-4.385,4.385C-4.385,4.385,-2.245,6.525,-2.245,6.525C-2.245,6.525,4.385,-0.105,4.385,-0.105Z" /></g></g><g id="i92" transform="matrix(4.5,0,0,4.5,79.274,66.061)"><g id="i93" transform="matrix(1,0,0,1,64.34,64.839)"><path fill="#21365f" fill-rule="evenodd" d="M-0.069,7.311C-0.069,7.311,-0.069,7.311,-0.069,7.311C-0.268,7.311,-0.458,7.232,-0.599,7.091C-0.599,7.091,-7.018,0.671,-7.018,0.671C-7.311,0.378,-7.311,-0.096,-7.018,-0.389C-7.018,-0.389,-0.389,-7.018,-0.389,-7.018C-0.096,-7.311,0.379,-7.311,0.672,-7.018C0.672,-7.018,7.092,-0.598,7.092,-0.598C7.232,-0.458,7.311,-0.267,7.311,-0.068C7.311,0.131,7.232,0.322,7.092,0.462C7.092,0.462,0.462,7.091,0.462,7.091C0.321,7.232,0.131,7.311,-0.069,7.311ZM-5.427,0.141C-5.427,0.141,-0.069,5.5,-0.069,5.5C-0.069,5.5,5.501,-0.068,5.501,-0.068C5.501,-0.068,0.141,-5.427,0.141,-5.427C0.141,-5.427,-5.427,0.141,-5.427,0.141Z" /></g></g><g id="i94" transform="matrix(4.5,0,0,4.5,79.277,66.06)"><g id="i95" transform="matrix(1,0,0,1,68.79,69.289)"><path fill="#ffffff" d="M3.297,1.086C3.297,1.086,1.087,3.296,1.087,3.296C-0.134,4.517,-2.112,4.517,-3.333,3.296C-3.333,3.296,-4.517,2.11,-4.517,2.11C-4.517,2.11,2.111,-4.518,2.111,-4.518C2.111,-4.518,3.297,-3.333,3.297,-3.333C4.517,-2.113,4.517,-0.134,3.297,1.086Z" /></g></g><g id="i96" transform="matrix(4.5,0,0,4.5,79.274,66.059)"><g id="i97" transform="matrix(1,0,0,1,69.8,69.257)"><path fill="#bdc3d8" d="M2.287,-3.3C2.287,-3.3,1.101,-4.486,1.101,-4.486C1.101,-4.486,-0.399,-2.986,-0.399,-2.986C-0.399,-2.986,0.031,-2.556,0.031,-2.556C0.841,-1.746,0.841,-0.434,0.031,0.376C0.031,0.376,-3.507,3.913,-3.507,3.913C-2.34,4.486,-0.894,4.301,0.077,3.33C0.077,3.33,2.287,1.12,2.287,1.12C3.507,-0.1,3.507,-2.08,2.287,-3.3Z" /></g></g><g id="i98" transform="matrix(4.5,0,0,4.5,79.275,66.063)"><g id="i99" transform="matrix(1,0,0,1,68.636,69.135)"><path fill="#21365f" fill-rule="evenodd" d="M-0.969,5.114C-1.961,5.114,-2.953,4.737,-3.709,3.981C-3.709,3.981,-4.895,2.795,-4.895,2.795C-5.035,2.655,-5.115,2.464,-5.115,2.265C-5.115,2.066,-5.035,1.875,-4.895,1.735C-4.895,1.735,1.735,-4.894,1.735,-4.894C1.876,-5.035,2.066,-5.114,2.265,-5.114C2.465,-5.114,2.655,-5.035,2.796,-4.894C2.796,-4.894,3.98,-3.709,3.98,-3.709C4.713,-2.977,5.115,-2.005,5.115,-0.969C5.115,0.066,4.713,1.038,3.98,1.771C3.98,1.771,1.771,3.981,1.771,3.981C1.015,4.737,0.023,5.114,-0.969,5.114ZM-3.304,2.265C-3.304,2.265,-2.649,2.92,-2.649,2.92C-1.723,3.846,-0.215,3.846,0.711,2.92C0.711,2.92,2.92,0.71,2.92,0.71C3.368,0.261,3.615,-0.335,3.615,-0.969C3.615,-1.603,3.369,-2.2,2.92,-2.648C2.92,-2.648,2.265,-3.303,2.265,-3.303C2.265,-3.303,-3.304,2.265,-3.304,2.265Z" /></g></g></g></g></g></g></g></g></g></g><g id="i25"><g transform="translate(234.525,252.815)"><g transform="scale(1,1)"><animateTransform repeatCount="indefinite" type="scale" attributeName="transform" dur="5s" begin="0s" calcMode="spline" values="1 1; 1.15 1.15; 0.85 0.85; 1 1; 1 1; 1.15 1.15; 0.85 0.85; 1 1; 1 1; 1.15 1.15; 0.85 0.85; 1 1; 1 1" keyTimes="0; 0.1; 0.2; 0.3; 0.333334; 0.433333; 0.533333; 0.633333; 0.666666; 0.766666; 0.866667; 0.966667; 1" keySplines="0.39 0 0.61 1; 0.39 0 0.61 1; 0.39 0 0.61 1; 0.167 0 0.61 1; 0.39 0 0.61 1; 0.39 0 0.61 1; 0.39 0 0.61 1; 0.167 0 0.61 1; 0.39 0 0.61 1; 0.39 0 0.61 1; 0.39 0 0.61 1; 0 0 1 1" fill="freeze" /><g transform="translate(-234.525,-252.815)"><g id="i80"><g transform="translate(373.695,362.725)"><g transform="rotate(0)"><animateTransform repeatCount="indefinite" type="rotate" attributeName="transform" dur="5s" begin="0s" calcMode="spline" values="0; 0; -15; 20; 0; 0; -15; 20; 0; 0; -15; 20; 0; 0" keyTimes="0; 0.033333; 0.133333; 0.233334; 0.333334; 0.366667; 0.466667; 0.566667; 0.666666; 0.7; 0.8; 0.9; 1; 1" keySplines="0 0 1 1; 0.39 0 0.61 1; 0.39 0 0.61 1; 0.39 0 0.61 1; 0.167 0 0.833 1; 0.39 0 0.61 1; 0.39 0 0.61 1; 0.39 0 0.61 1; 0.167 0 0.833 1; 0.39 0 0.61 1; 0.39 0 0.61 1; 0.39 0 0.61 1; 0 0 1 1" fill="freeze" /><g transform="scale(1,1) translate(-373.695,-362.725)"><g transform="matrix(1,0,0,1,0,0)" id="i81"><g transform="matrix(1,0,0,1,0,0)" id="i100"><g id="i101" transform="matrix(4.5,0,0,4.5,79.275,66.062)"><g id="i102" transform="matrix(1,0,0,1,43.315,43.814)"><path fill="#ffffff" d="M0.001,-20.314C11.22,-20.314,20.312,-11.219,20.312,-0.001C20.312,11.218,11.22,20.314,0.001,20.314C-11.218,20.314,-20.312,11.218,-20.312,-0.001C-20.312,-11.219,-11.218,-20.314,0.001,-20.314Z" /></g></g><g id="i103" transform="matrix(4.5,0,0,4.5,79.275,66.06)"><g id="i104" transform="matrix(1,0,0,1,45.581,46.081)"><path fill="#bdc3d8" d="M10.514,-18.047C13.345,-14.556,15.047,-10.111,15.047,-5.267C15.047,5.952,5.951,15.046,-5.267,15.046C-10.112,15.046,-14.555,13.344,-18.047,10.514C-14.323,15.106,-8.64,18.047,-2.266,18.047C8.952,18.047,18.047,8.952,18.047,-2.267C18.047,-8.641,15.107,-14.322,10.514,-18.047Z" /></g></g><g id="i105" transform="matrix(4.5,0,0,4.5,79.275,66.062)"><g id="i106" transform="matrix(1,0,0,1,43.315,43.814)"><path fill="#21365f" fill-rule="evenodd" d="M0,21.064C-11.614,21.064,-21.062,11.614,-21.062,-0.001C-21.062,-11.615,-11.614,-21.064,0,-21.064C11.614,-21.064,21.062,-11.615,21.062,-0.001C21.062,11.614,11.614,21.064,0,21.064ZM0,-19.564C-10.787,-19.564,-19.562,-10.788,-19.562,-0.001C-19.562,10.787,-10.787,19.564,0,19.564C10.787,19.564,19.562,10.787,19.562,-0.001C19.562,-10.788,10.787,-19.564,0,-19.564Z" /></g></g></g></g></g></g></g></g></g></g></g></g><g id="i25"><g transform="translate(234.525,252.815)"><g transform="scale(1,1)"><animateTransform repeatCount="indefinite" type="scale" attributeName="transform" dur="5s" begin="0s" calcMode="spline" values="1 1; 1.15 1.15; 0.85 0.85; 1 1; 1 1; 1.15 1.15; 0.85 0.85; 1 1; 1 1; 1.15 1.15; 0.85 0.85; 1 1; 1 1" keyTimes="0; 0.1; 0.2; 0.3; 0.333334; 0.433333; 0.533333; 0.633333; 0.666666; 0.766666; 0.866667; 0.966667; 1" keySplines="0.39 0 0.61 1; 0.39 0 0.61 1; 0.39 0 0.61 1; 0.167 0 0.61 1; 0.39 0 0.61 1; 0.39 0 0.61 1; 0.39 0 0.61 1; 0.167 0 0.61 1; 0.39 0 0.61 1; 0.39 0 0.61 1; 0.39 0 0.61 1; 0 0 1 1" fill="freeze" /><g transform="translate(-234.525,-252.815)"><g id="i80"><g transform="translate(373.695,362.725)"><g transform="rotate(0)"><animateTransform repeatCount="indefinite" type="rotate" attributeName="transform" dur="5s" begin="0s" calcMode="spline" values="0; 0; -15; 20; 0; 0; -15; 20; 0; 0; -15; 20; 0; 0" keyTimes="0; 0.033333; 0.133333; 0.233334; 0.333334; 0.366667; 0.466667; 0.566667; 0.666666; 0.7; 0.8; 0.9; 1; 1" keySplines="0 0 1 1; 0.39 0 0.61 1; 0.39 0 0.61 1; 0.39 0 0.61 1; 0.167 0 0.833 1; 0.39 0 0.61 1; 0.39 0 0.61 1; 0.39 0 0.61 1; 0.167 0 0.833 1; 0.39 0 0.61 1; 0.39 0 0.61 1; 0.39 0 0.61 1; 0 0 1 1" fill="freeze" /><g transform="scale(1,1) translate(-373.695,-362.725)"><g transform="matrix(1,0,0,1,0,0)" id="i81"><g transform="matrix(1,0,0,1,0,0)" id="i100"><g transform="matrix(1,0,0,1,0,0)" id="i107"><g id="i108" transform="matrix(4.5,0,0,4.5,79.276,66.063)"><g id="i109" transform="matrix(1,0,0,1,43.314,43.813)"><path fill="#ffffff" d="M-13.5,0C-13.5,-7.455,-7.456,-13.5,0,-13.5C7.456,-13.5,13.5,-7.455,13.5,0C13.5,7.456,7.456,13.5,0,13.5C-7.456,13.5,-13.5,7.456,-13.5,0Z" /></g></g><g id="i110" transform="matrix(4.5,0,0,4.5,79.277,66.063)"><g id="i111" transform="matrix(1,0,0,1,44.605,45.104)"><path fill="#bdc3d8" d="M6.627,-12.209C8.244,-9.982,9.209,-7.253,9.209,-4.291C9.209,3.165,3.164,9.209,-4.291,9.209C-7.253,9.209,-9.983,8.244,-12.209,6.627C-9.755,10.005,-5.785,12.209,-1.291,12.209C6.165,12.209,12.209,6.165,12.209,-1.291C12.209,-5.785,10.004,-9.755,6.627,-12.209Z" /></g></g><g id="i112" transform="matrix(4.5,0,0,4.5,79.276,66.063)"><g id="i113" transform="matrix(1,0,0,1,43.314,43.813)"><path fill="#21365f" fill-rule="evenodd" d="M0,14.25C-7.857,14.25,-14.25,7.857,-14.25,0C-14.25,-7.857,-7.857,-14.25,0,-14.25C7.857,-14.25,14.25,-7.857,14.25,0C14.25,7.857,7.857,14.25,0,14.25ZM0,-12.75C-7.03,-12.75,-12.75,-7.03,-12.75,0C-12.75,7.03,-7.03,12.75,0,12.75C7.03,12.75,12.75,7.03,12.75,0C12.75,-7.03,7.03,-12.75,0,-12.75Z" /></g></g></g></g></g></g></g></g></g></g></g></g></g><g id="i25"><g transform="translate(234.525,252.815)"><g transform="scale(1,1)"><animateTransform repeatCount="indefinite" type="scale" attributeName="transform" dur="5s" begin="0s" calcMode="spline" values="1 1; 1.15 1.15; 0.85 0.85; 1 1; 1 1; 1.15 1.15; 0.85 0.85; 1 1; 1 1; 1.15 1.15; 0.85 0.85; 1 1; 1 1" keyTimes="0; 0.1; 0.2; 0.3; 0.333334; 0.433333; 0.533333; 0.633333; 0.666666; 0.766666; 0.866667; 0.966667; 1" keySplines="0.39 0 0.61 1; 0.39 0 0.61 1; 0.39 0 0.61 1; 0.167 0 0.61 1; 0.39 0 0.61 1; 0.39 0 0.61 1; 0.39 0 0.61 1; 0.167 0 0.61 1; 0.39 0 0.61 1; 0.39 0 0.61 1; 0.39 0 0.61 1; 0 0 1 1" fill="freeze" /><g transform="translate(-234.525,-252.815)"><g id="i80"><g transform="translate(373.695,362.725)"><g transform="rotate(0)"><animateTransform repeatCount="indefinite" type="rotate" attributeName="transform" dur="5s" begin="0s" calcMode="spline" values="0; 0; -15; 20; 0; 0; -15; 20; 0; 0; -15; 20; 0; 0" keyTimes="0; 0.033333; 0.133333; 0.233334; 0.333334; 0.366667; 0.466667; 0.566667; 0.666666; 0.7; 0.8; 0.9; 1; 1" keySplines="0 0 1 1; 0.39 0 0.61 1; 0.39 0 0.61 1; 0.39 0 0.61 1; 0.167 0 0.833 1; 0.39 0 0.61 1; 0.39 0 0.61 1; 0.39 0 0.61 1; 0.167 0 0.833 1; 0.39 0 0.61 1; 0.39 0 0.61 1; 0.39 0 0.61 1; 0 0 1 1" fill="freeze" /><g transform="scale(1,1) translate(-373.695,-362.725)"><g transform="matrix(1,0,0,1,0,0)" id="i81"><g transform="matrix(1,0,0,1,0,0)" id="i100"><g transform="matrix(1,0,0,1,0,0)" id="i107"><g id="i114"><g transform="translate(267.188,297.724)"><g transform="rotate(0)"><animateTransform repeatCount="indefinite" type="rotate" attributeName="transform" dur="5s" begin="0s" calcMode="spline" values="0; 0; -13; 15; 0; 0; -13; 15; 0; 0; -13; 15; 0" keyTimes="0; 0.066667; 0.166667; 0.266667; 0.366667; 0.4; 0.5; 0.6; 0.7; 0.733334; 0.826667; 0.92; 1" keySplines="0 0 1 1; 0.39 0 0.61 1; 0.39 0 0.61 1; 0.39 0 0.61 1; 0.167 0 0.833 1; 0.39 0 0.61 1; 0.39 0 0.61 1; 0.39 0 0.61 1; 0.167 0 0.833 1; 0.39 0 0.61 1; 0.39 0 0.61 1; 0.39 0 0.61 1" fill="freeze" /><g transform="scale(1,1)"><animateTransform repeatCount="indefinite" type="scale" attributeName="transform" dur="5s" begin="0s" calcMode="spline" values="1 1; 0.75 0.75; 1.15 1.15; 1 1; 1 1; 0.75 0.75; 1.15 1.15; 1 1; 1 1; 0.75 0.75; 1.15 1.15; 1 1; 1 1" keyTimes="0; 0.1; 0.2; 0.3; 0.333334; 0.433333; 0.533333; 0.633333; 0.666666; 0.766666; 0.866667; 0.966667; 1" keySplines="0.39 0 0.61 1; 0.39 0 0.61 1; 0.39 0 0.61 1; 0.167 0 0.833 1; 0.39 0 0.61 1; 0.39 0 0.61 1; 0.39 0 0.61 1; 0.167 0 0.833 1; 0.39 0 0.61 1; 0.39 0 0.61 1; 0.39 0 0.61 1; 0 0 1 1" fill="freeze" /><g transform="translate(-267.188,-297.724)"><g id="i115" transform="matrix(4.5,0,0,4.5,79.277,66.062)"><g id="i116" transform="matrix(1,0,0,1,43.314,45.648)"><path fill="#bdc3d8" d="M8.916,-3.418C8.916,-3.418,5.334,-7,5.334,-7C5.334,-7,-1.528,-0.164,-1.528,-0.164C-1.528,-0.164,-5.334,-3.97,-5.334,-3.97C-5.334,-3.97,-8.916,-0.388,-8.916,-0.388C-8.916,-0.388,-1.528,7,-1.528,7C-1.528,7,8.916,-3.418,8.916,-3.418Z" /></g></g><g id="i117" transform="matrix(4.5,0,0,4.5,79.274,66.063)"><g id="i118" transform="matrix(1,0,0,1,41.156,46.147)"><path fill="#ffffff" d="M6.366,-3.625C6.366,-3.625,4.986,-5.004,4.986,-5.004C4.986,-5.004,0.63,-0.663,0.63,-0.663C0.63,-0.663,-3.176,-4.469,-3.176,-4.469C-3.176,-4.469,-6.758,-0.887,-6.758,-0.887C-6.758,-0.887,-0.867,5.004,-0.867,5.004C-0.867,5.004,6.365,-2.21,6.365,-2.21C6.757,-2.601,6.758,-3.234,6.366,-3.625Z" /></g></g><g id="i119" transform="matrix(4.5,0,0,4.5,79.275,66.063)"><g id="i120" transform="matrix(1,0,0,1,43.277,45.611)"><path fill="#21365f" fill-rule="evenodd" d="M-1.493,7.787C-1.685,7.787,-1.877,7.713,-2.023,7.567C-2.023,7.567,-9.41,0.18,-9.41,0.18C-9.703,-0.113,-9.703,-0.587,-9.41,-0.88C-9.41,-0.88,-5.827,-4.462,-5.827,-4.462C-5.686,-4.603,-5.497,-4.682,-5.298,-4.682C-5.098,-4.682,-4.908,-4.603,-4.767,-4.462C-4.767,-4.462,-1.492,-1.186,-1.492,-1.186C-1.492,-1.186,4.84,-7.495,4.84,-7.495C5.134,-7.787,5.608,-7.786,5.9,-7.494C5.9,-7.494,9.482,-3.912,9.482,-3.912C9.622,-3.771,9.702,-3.579,9.702,-3.381C9.702,-3.182,9.622,-2.991,9.481,-2.85C9.481,-2.85,-0.964,7.568,-0.964,7.568C-1.11,7.713,-1.301,7.787,-1.493,7.787ZM-7.818,-0.35C-7.818,-0.35,-1.492,5.977,-1.492,5.977C-1.492,5.977,7.89,-3.382,7.89,-3.382C7.89,-3.382,5.369,-5.904,5.369,-5.904C5.369,-5.904,-0.964,0.405,-0.964,0.405C-1.257,0.697,-1.731,0.696,-2.023,0.404C-2.023,0.404,-5.298,-2.871,-5.298,-2.871C-5.298,-2.871,-7.818,-0.35,-7.818,-0.35Z" /></g></g></g></g></g></g></g></g></g></g></g></g></g></g></g></g></g></g></svg>
